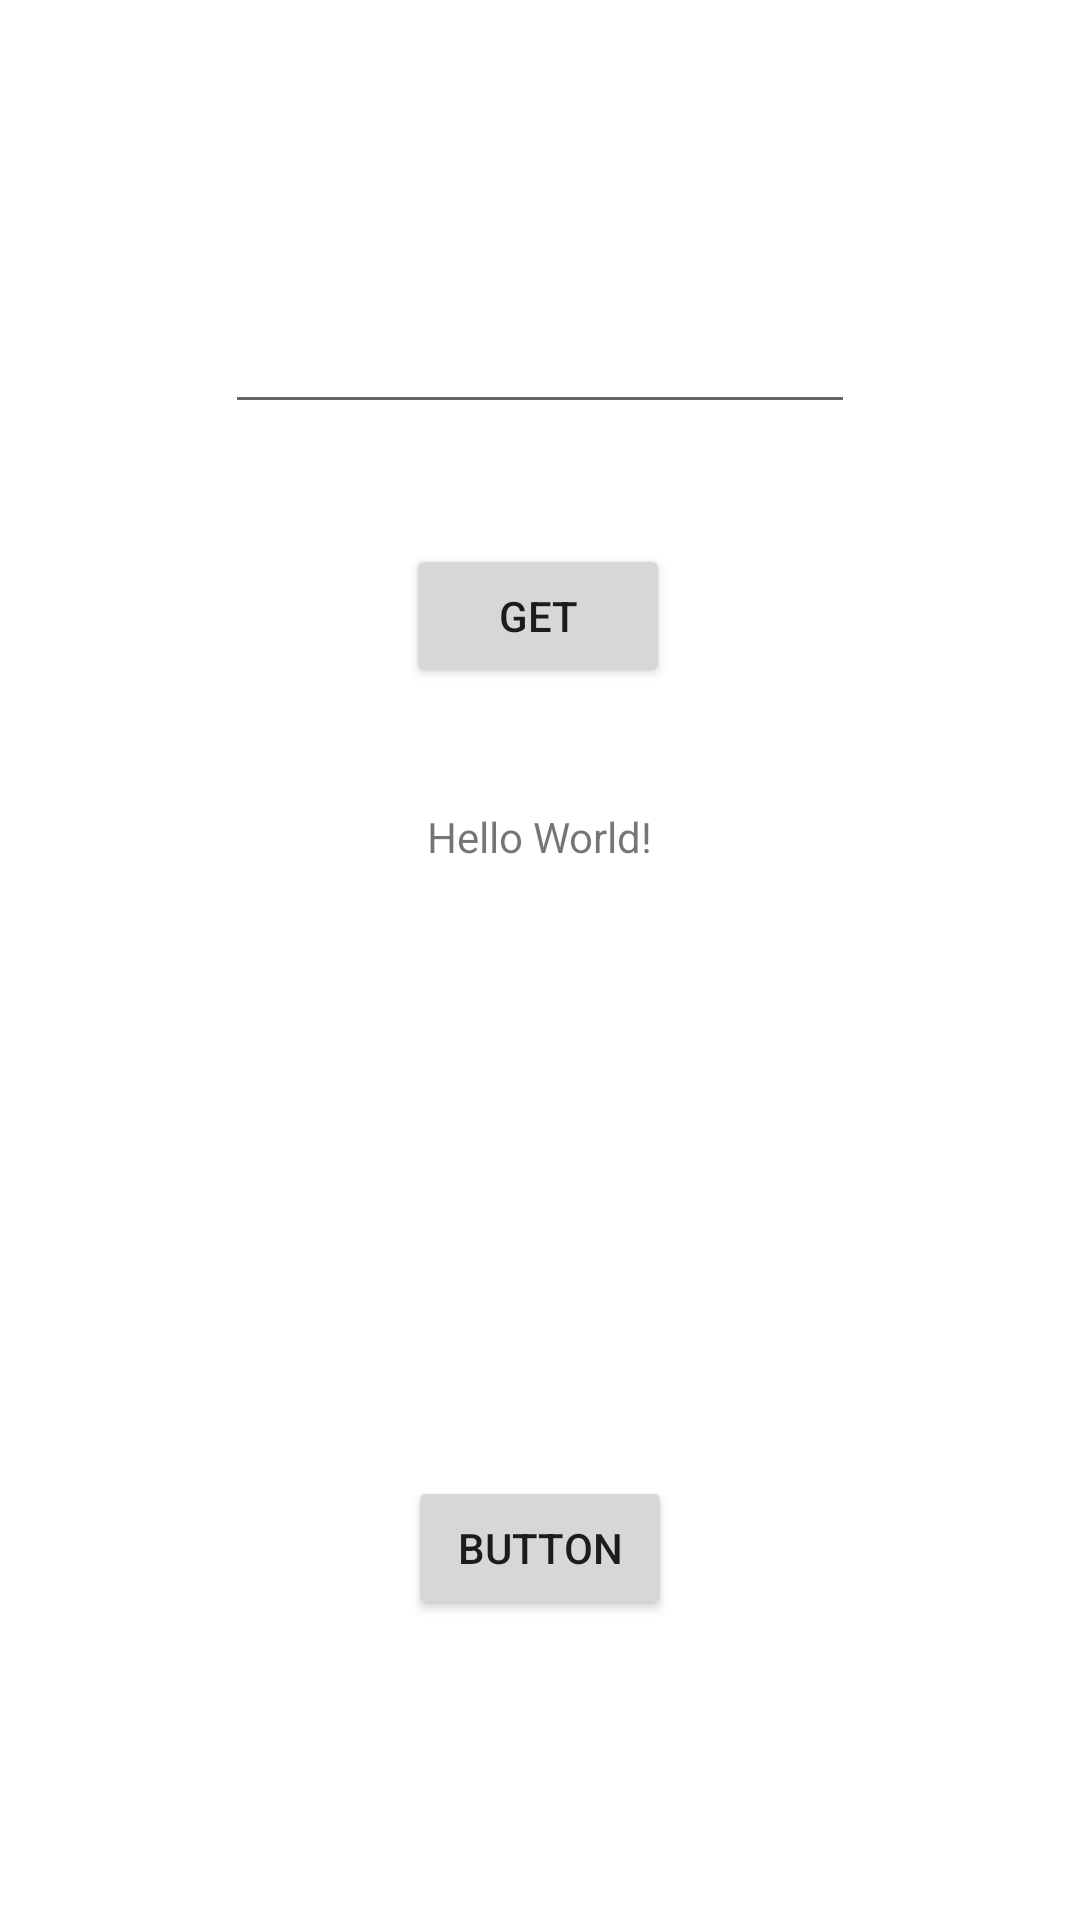

Here is an Android app screen rendered from its layout file. Give the layout XML and the strings, colors and styles it references.
<!-- AndroidManifest.xml: application theme Theme.ApiRetrofitDemo -->
<!-- res/layout/activity_main.xml -->
<?xml version="1.0" encoding="utf-8"?>
<androidx.constraintlayout.widget.ConstraintLayout xmlns:android="http://schemas.android.com/apk/res/android"
    xmlns:app="http://schemas.android.com/apk/res-auto"
    xmlns:tools="http://schemas.android.com/tools"
    android:layout_width="match_parent"
    android:layout_height="match_parent"
    tools:context=".MainActivity">

    <TextView
        android:id="@+id/textView"
        android:layout_width="wrap_content"
        android:layout_height="wrap_content"
        android:layout_marginTop="40dp"
        android:text="Hello World!"
        app:layout_constraintEnd_toEndOf="parent"
        app:layout_constraintStart_toStartOf="parent"
        app:layout_constraintTop_toBottomOf="@+id/button" />

    <EditText
        android:id="@+id/editTextNumber"
        android:layout_width="wrap_content"
        android:layout_height="wrap_content"
        android:layout_marginTop="100dp"
        android:ems="10"
        android:inputType="number"
        app:layout_constraintEnd_toEndOf="parent"
        app:layout_constraintHorizontal_bias="0.5"
        app:layout_constraintStart_toStartOf="parent"
        app:layout_constraintTop_toTopOf="parent" />

    <Button
        android:id="@+id/button"
        android:layout_width="wrap_content"
        android:layout_height="wrap_content"
        android:layout_marginTop="40dp"
        android:text="Get"
        app:layout_constraintEnd_toEndOf="parent"
        app:layout_constraintHorizontal_bias="0.498"
        app:layout_constraintStart_toStartOf="parent"
        app:layout_constraintTop_toBottomOf="@+id/editTextNumber" />

    <Button
        android:id="@+id/nextButton"
        android:layout_width="wrap_content"
        android:layout_height="wrap_content"
        android:layout_marginBottom="100dp"
        android:text="Button"
        app:layout_constraintBottom_toBottomOf="parent"
        app:layout_constraintEnd_toEndOf="parent"
        app:layout_constraintStart_toStartOf="parent" />

</androidx.constraintlayout.widget.ConstraintLayout>
<!-- resources referenced by this layout -->
<resources>
  <style name="Theme.ApiRetrofitDemo" parent="Theme.MaterialComponents.DayNight.DarkActionBar">
          
          <item name="colorPrimary">@color/purple_500</item>
          <item name="colorPrimaryVariant">@color/purple_700</item>
          <item name="colorOnPrimary">@color/white</item>
          
          <item name="colorSecondary">@color/teal_200</item>
          <item name="colorSecondaryVariant">@color/teal_700</item>
          <item name="colorOnSecondary">@color/black</item>
          
          <item name="android:statusBarColor" tools:targetApi="l">?attr/colorPrimaryVariant</item>
          
      </style>
  <!-- not gathered from this repository: default colours our renderer supplied (Android Studio template values) -->
  <color name="purple_500">#FF6200EE</color>
  <color name="purple_700">#FF3700B3</color>
  <color name="teal_200">#FF03DAC5</color>
  <color name="teal_700">#FF018786</color>
  <color name="black">#FF000000</color>
  <color name="white">#FFFFFFFF</color>
</resources>
